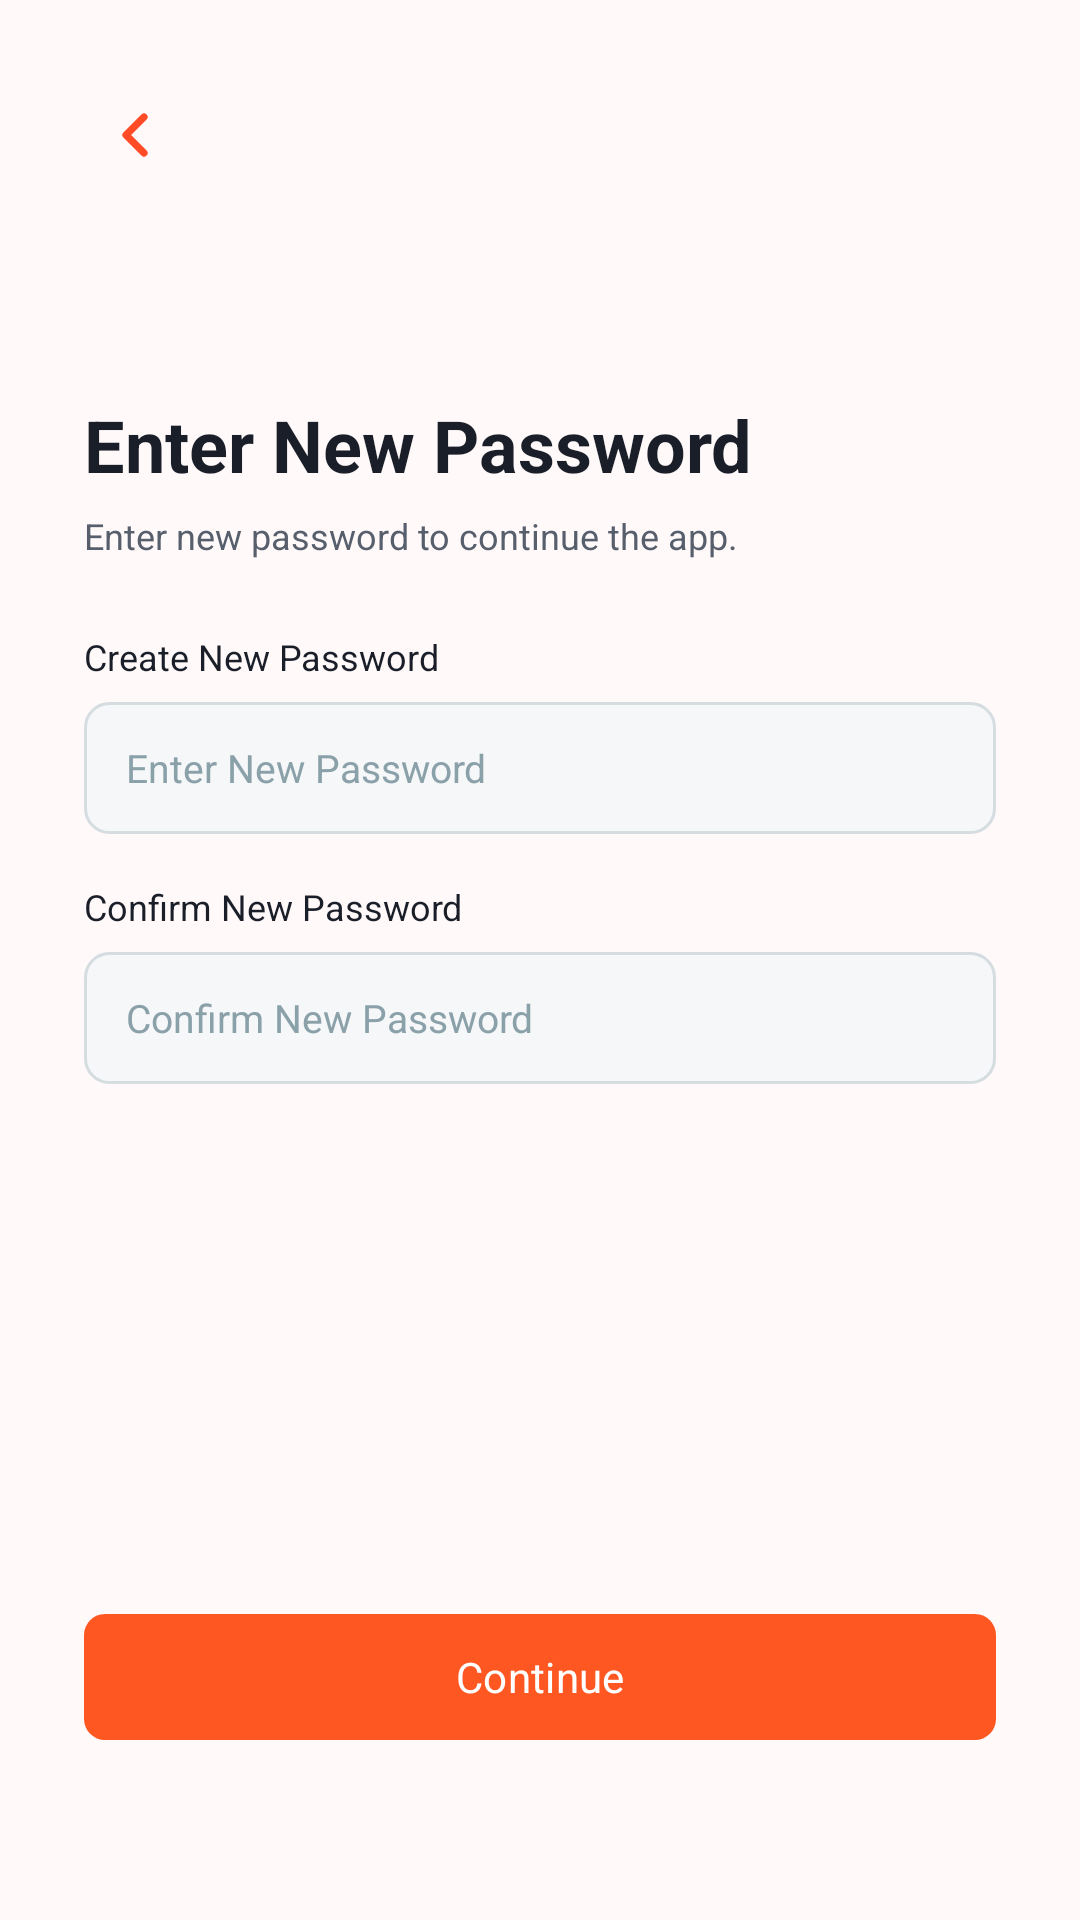

Here is an Android app screen rendered from its layout file. Give the layout XML and the strings, colors and styles it references.
<!-- AndroidManifest.xml: application theme Theme.ShotPose -->
<!-- res/layout/activity_enter_new_password.xml -->
<?xml version="1.0" encoding="utf-8"?>
<ScrollView xmlns:android="http://schemas.android.com/apk/res/android" xmlns:app="http://schemas.android.com/apk/res-auto" xmlns:tools="http://schemas.android.com/tools" android:layout_width="match_parent" android:layout_height="match_parent" android:fitsSystemWindows="true" android:background="@drawable/bg_app" android:fillViewport="true" android:clipToPadding="false">
<androidx.constraintlayout.widget.ConstraintLayout
    android:layout_width="match_parent" android:layout_height="wrap_content"
    android:background="@drawable/bg_app"
    android:padding="28dp"
    tools:context=".ui.login.EnterNewPasswordActivity">

    <ImageButton
        android:id="@+id/btn_back"
        android:layout_width="34dp"
        android:layout_height="34dp"
        android:background="@drawable/bg_back_circle"
        android:contentDescription="Kembali"
        android:src="@drawable/ic_back"
        app:layout_constraintStart_toStartOf="parent"
        app:layout_constraintTop_toTopOf="parent" />

    <LinearLayout
        android:layout_width="0dp"
        android:layout_height="wrap_content"
        android:orientation="vertical"
        app:layout_constraintEnd_toEndOf="parent"
        app:layout_constraintStart_toStartOf="parent"
        app:layout_constraintTop_toBottomOf="@id/btn_back" android:id="@+id/password_form">

        <TextView
            android:layout_width="match_parent"
            android:layout_height="wrap_content"
            android:layout_marginTop="70dp"
            android:text="Enter New Password"
            android:textColor="@color/text_primary"
            android:textSize="24sp"
            android:textStyle="bold" />

        <TextView
            android:layout_width="match_parent"
            android:layout_height="wrap_content"
            android:layout_marginTop="6dp"
            android:text="Enter new password to continue the app."
            android:textColor="@color/text_secondary"
            android:textSize="12sp" />

        <TextView
            android:layout_width="match_parent"
            android:layout_height="wrap_content"
            android:layout_marginTop="24dp"
            android:text="Create New Password"
            android:textColor="@color/text_primary"
            android:textSize="12sp" />

        <EditText
            android:id="@+id/et_new_password"
            android:layout_width="match_parent"
            android:layout_height="44dp"
            android:layout_marginTop="7dp"
            android:background="@drawable/bg_input"
            android:hint="Enter New Password"
            android:inputType="textPassword"
            android:singleLine="true"
            android:textColor="@color/text_primary"
            android:textColorHint="@color/text_hint"
            android:textSize="13sp" />

        <TextView
            android:layout_width="match_parent"
            android:layout_height="wrap_content"
            android:layout_marginTop="16dp"
            android:text="Confirm New Password"
            android:textColor="@color/text_primary"
            android:textSize="12sp" />

        <EditText
            android:id="@+id/et_confirm_password"
            android:layout_width="match_parent"
            android:layout_height="44dp"
            android:layout_marginTop="7dp"
            android:background="@drawable/bg_input"
            android:hint="Confirm New Password"
            android:inputType="textPassword"
            android:singleLine="true"
            android:textColor="@color/text_primary"
            android:textColorHint="@color/text_hint"
            android:textSize="13sp" />
    </LinearLayout>

    <com.google.android.material.button.MaterialButton
        android:id="@+id/btn_continue"
        android:layout_width="0dp"
        android:layout_height="50dp"
        android:layout_marginBottom="28dp"
        android:text="Continue"
        android:textAllCaps="false"
        android:textColor="@color/white"
        app:backgroundTint="@color/primary_orange"
        app:cornerRadius="7dp"
        app:layout_constraintBottom_toBottomOf="parent"
        app:layout_constraintEnd_toEndOf="parent"
        app:layout_constraintStart_toStartOf="parent" app:layout_constraintTop_toBottomOf="@id/password_form" app:layout_constraintVertical_bias="1" android:layout_marginTop="24dp"/>
</androidx.constraintlayout.widget.ConstraintLayout>
</ScrollView>
<!-- resources referenced by this layout -->
<resources>
  <color name="primary_orange">#FF5722</color>
  <color name="text_hint">#8BA1AA</color>
  <color name="text_primary">#191E28</color>
  <color name="text_secondary">#575F6D</color>
  <color name="white">#FFFFFF</color>
  <!-- drawable bg_input (drawable) -->
  <?xml version="1.0" encoding="utf-8"?>
  <shape xmlns:android="http://schemas.android.com/apk/res/android">
      <solid android:color="#F6F7F8" />
      <stroke android:width="1dp" android:color="#D5DDE1" />
      <corners android:radius="8dp" />
      <padding android:left="14dp" android:right="14dp" android:top="4dp" android:bottom="4dp" />
  </shape>
  <!-- drawable ic_back (drawable) -->
  <vector xmlns:android="http://schemas.android.com/apk/res/android"
      android:width="24dp" android:height="24dp" android:viewportWidth="24" android:viewportHeight="24">
      <path android:strokeColor="#FFFF4B26" android:strokeWidth="2.4" android:strokeLineCap="round" android:strokeLineJoin="round" android:fillColor="#00000000" android:pathData="M15,6L9,12l6,6"/>
  </vector>
  <style name="Theme.ShotPose" parent="Base.Theme.ShotPose" />
  <style name="Base.Theme.ShotPose" parent="Theme.Material3.Light.NoActionBar">
          <item name="android:fontFamily">sans-serif</item>
          <item name="colorPrimary">@color/primary_orange</item>
          <item name="colorPrimaryVariant">@color/primary_orange_dark</item>
          <item name="colorSecondary">@color/sport_blue</item>
          <item name="colorSurface">@color/bg_surface</item>
          <item name="android:windowBackground">@color/app_background</item>
          <item name="android:navigationBarColor">@color/bg_surface</item>
          <item name="android:statusBarColor">@color/app_background</item>
          <item name="android:windowLightStatusBar">true</item>
          <item name="android:windowLightNavigationBar" tools:targetApi="o_mr1">true</item>
      </style>
  <color name="primary_orange_dark">#B53E18</color>
  <color name="sport_blue">#00A8C8</color>
  <color name="bg_surface">#FFFFFF</color>
  <color name="app_background">#FFF9F9</color>
</resources>
